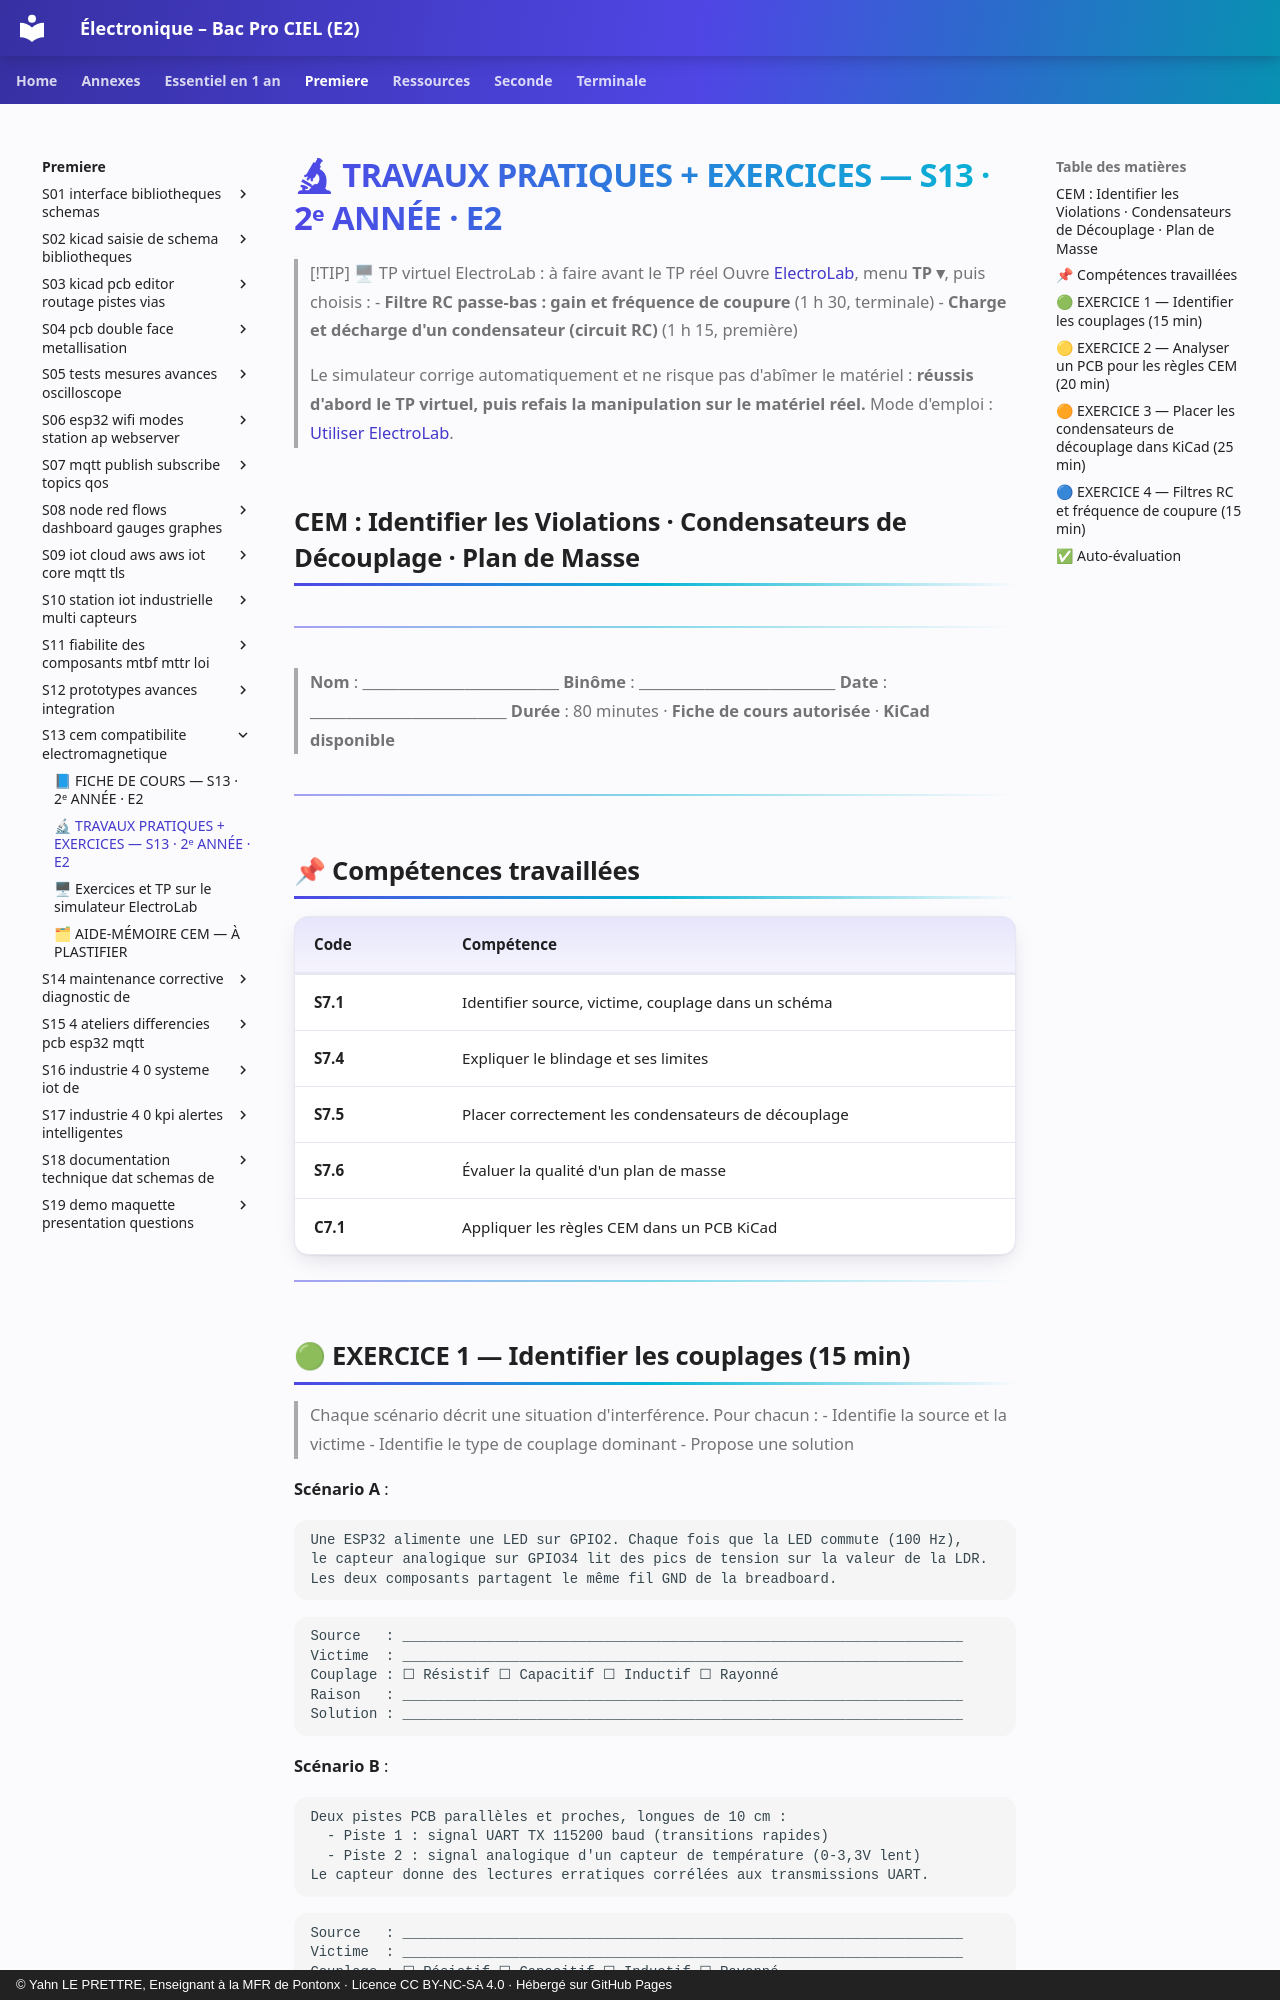

repository: YahnLP/ressources-pedagogiques · page: premiere/S13-cem-compatibilite-electromagnetique/02-tp/index.html · generator: mkdocs · copyright: © Yahn LE PRETTRE, Enseignant à la MFR de Pontonx · Licence CC BY-NC-SA 4.0 · Hébergé sur GitHub Pages

# 🔬 TRAVAUX PRATIQUES + EXERCICES — S13 · 2ᵉ ANNÉE · E2

> [!TIP] 🖥 TP virtuel ElectroLab : à faire avant le TP réel
> Ouvre [ElectroLab](https://yahnlp.github.io/ElectroLab/), menu **TP ▾**, puis choisis :
> - **Filtre RC passe-bas : gain et fréquence de coupure** (1 h 30, terminale)
> - **Charge et décharge d'un condensateur (circuit RC)** (1 h 15, première)
> 
> Le simulateur corrige automatiquement et ne risque pas d'abîmer le matériel : **réussis d'abord le TP virtuel, puis refais la manipulation sur le matériel réel.** Mode d'emploi : [Utiliser ElectroLab](../../ressources/electrolab.md).

## CEM : Identifier les Violations · Condensateurs de Découplage · Plan de Masse

---

> **Nom** : \_\_\_\_\_\_\_\_\_\_\_\_\_\_\_\_\_\_\_\_\_\_\_\_\_\_\_ **Binôme** : \_\_\_\_\_\_\_\_\_\_\_\_\_\_\_\_\_\_\_\_\_\_\_\_\_\_\_
> **Date** : \_\_\_\_\_\_\_\_\_\_\_\_\_\_\_\_\_\_\_\_\_\_\_\_\_\_\_
> **Durée** : 80 minutes · **Fiche de cours autorisée** · **KiCad disponible**

---

## 📌 Compétences travaillées

| Code | Compétence |
|---|---|
| **S7.1** | Identifier source, victime, couplage dans un schéma |
| **S7.4** | Expliquer le blindage et ses limites |
| **S7.5** | Placer correctement les condensateurs de découplage |
| **S7.6** | Évaluer la qualité d'un plan de masse |
| **C7.1** | Appliquer les règles CEM dans un PCB KiCad |

---
